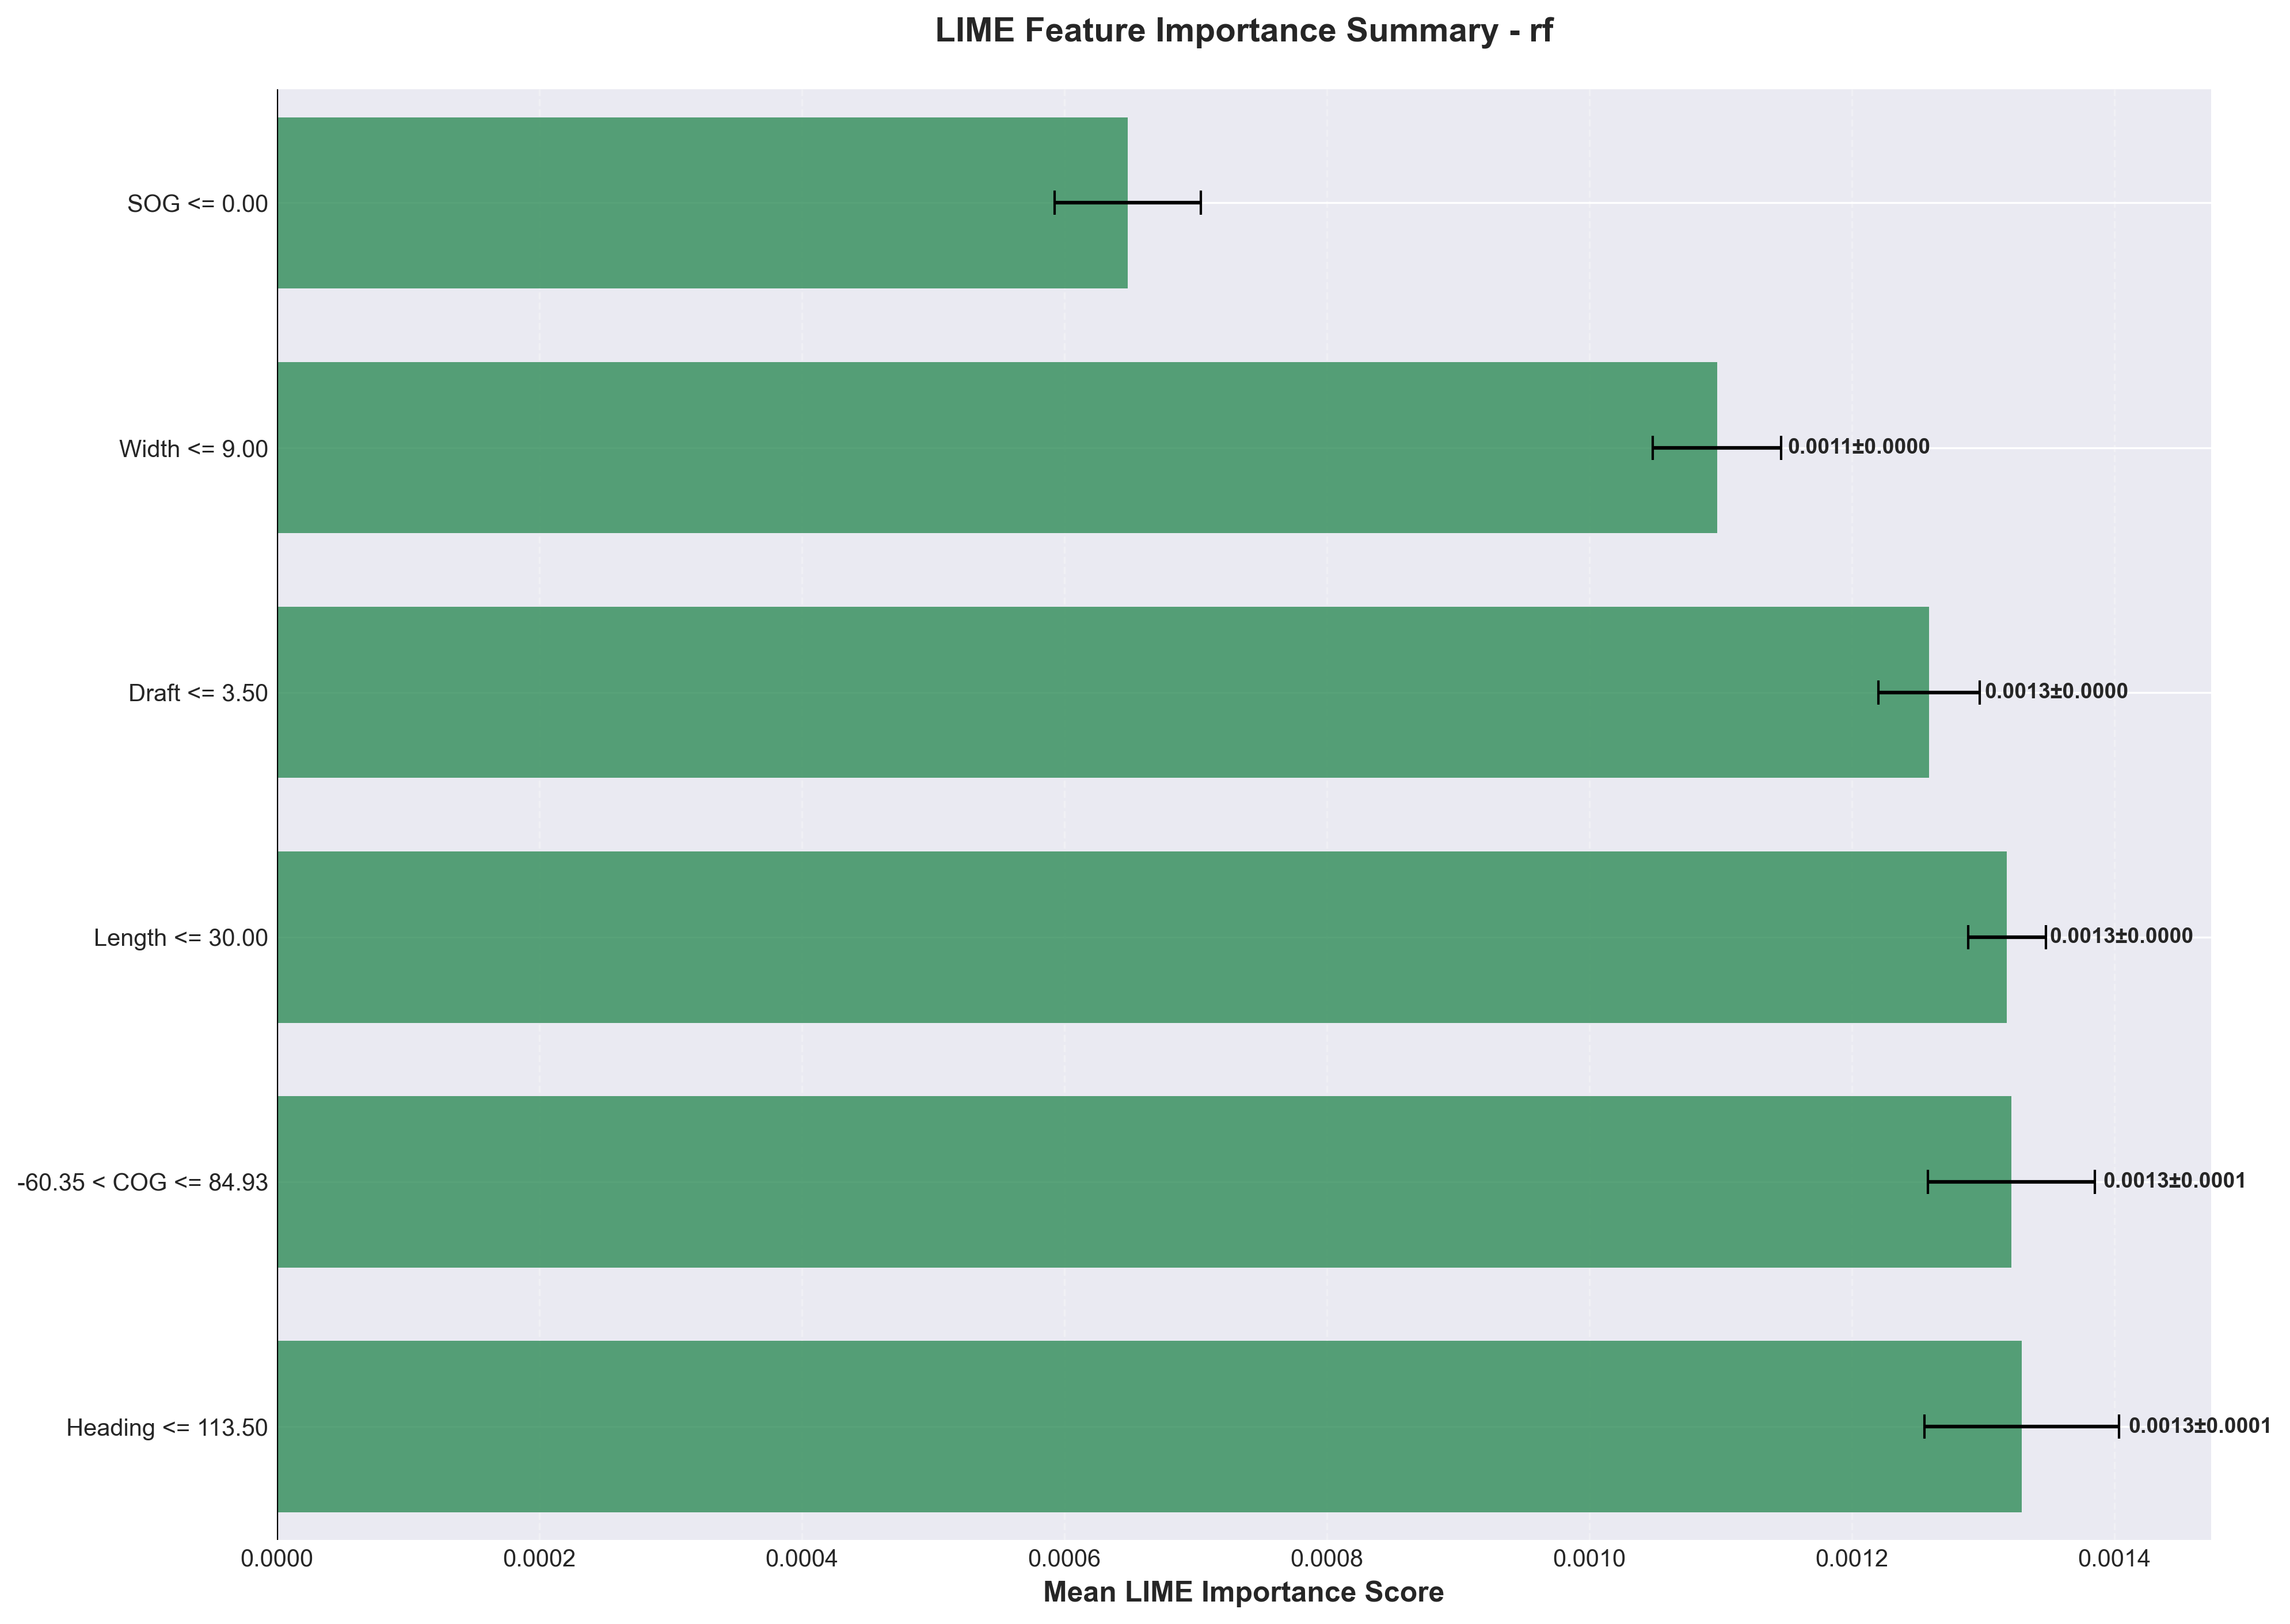

Values plotted in this chart, from the file beside it:
feature, mean_importance, std_importance, abs_mean_importance, sample_count
Heading <= 113.50, 0.001329, 7.403017947950298e-05, 0.001329, 3
-60.35 < COG <= 84.93, 0.001321, 6.358424510409772e-05, 0.001321, 3
Length <= 30.00, 0.001318, 2.9623183084450887e-05, 0.001318, 3
Draft <= 3.50, 0.001259, 3.8667870447144655e-05, 0.001259, 3
Width <= 9.00, 0.001097, 4.89559032384494e-05, 0.001097, 3
SOG <= 0.00, 0.0006481, 5.5719227073010094e-05, 0.0006481, 3
